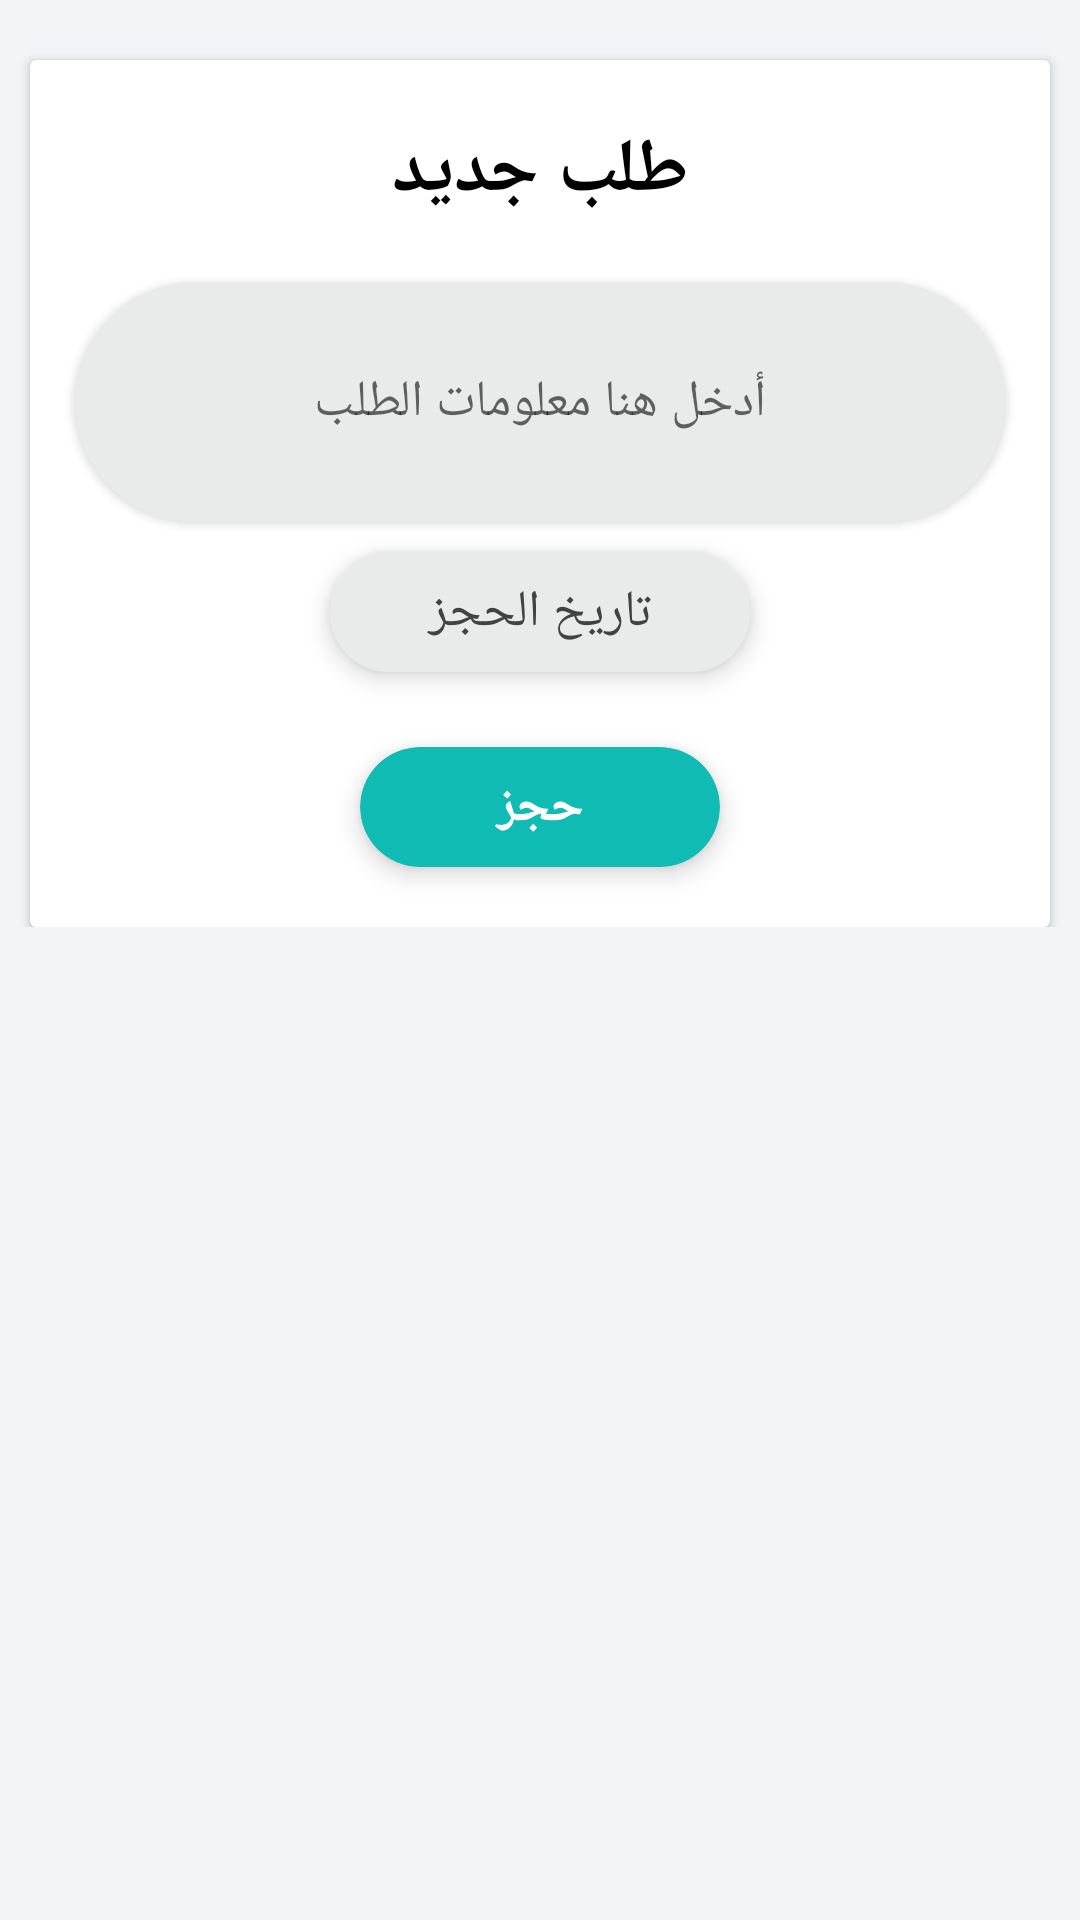

The Android layout XML behind this screen, and the referenced resources:
<!-- AndroidManifest.xml: application theme AppTheme -->
<!-- res/layout/activity_sending_request.xml -->
<?xml version="1.0" encoding="utf-8"?>
<LinearLayout xmlns:android="http://schemas.android.com/apk/res/android"
    xmlns:app="http://schemas.android.com/apk/res-auto"
    xmlns:tools="http://schemas.android.com/tools"
    android:layout_width="match_parent"
    android:layout_height="match_parent"
    android:orientation="vertical"
    android:background="@drawable/gradient"
    tools:context="com.saad.youssif.alsalonalmalaky.SendingRequest">


    <ScrollView
        android:layout_width="match_parent"
        android:layout_height="wrap_content">

        <LinearLayout
            android:layout_width="match_parent"
            android:layout_height="wrap_content"
            android:orientation="vertical"
            >



            <android.support.v7.widget.CardView
                android:id="@+id/request_msgCardView"
                android:layout_width="match_parent"
                android:layout_height="wrap_content"
                android:background="#e9ebea"
                android:layout_marginTop="20dp"
                android:layout_marginRight="10dp"
                android:layout_marginLeft="10dp"
                >

                <LinearLayout
                    android:layout_width="match_parent"
                    android:layout_height="wrap_content"
                    android:orientation="vertical"
                    >

                    <TextView
                        android:layout_width="match_parent"
                        android:layout_height="wrap_content"
                        android:text="طلب جديد"
                        android:textSize="25sp"
                        android:textColor="@color/black"
                        android:layout_gravity="center"
                        android:gravity="center"
                        android:layout_marginTop="20dp"
                        android:layout_marginBottom="20dp"
                        android:textStyle="bold"

                        />
                    <android.support.v7.widget.CardView
                        android:layout_width="match_parent"
                        android:layout_height="80dp"
                        app:cardCornerRadius="50dp"
                        android:layout_marginLeft="15dp"
                        android:layout_marginRight="15dp"
                        app:cardBackgroundColor="#e9ebea"
                        android:layout_gravity="center"
                        android:layout_marginBottom="5dp"
                        android:background="#e9ebea"

                        >
                        <RelativeLayout
                            android:layout_width="match_parent"
                            android:layout_height="match_parent"
                            android:background="#e9ebea">

                            <EditText
                                android:id="@+id/descEditText"
                                android:layout_width="match_parent"
                                android:layout_height="match_parent"
                                android:textSize="@dimen/font_size_textViews"
                                android:hint="أدخل هنا معلومات الطلب"
                                android:layout_gravity="center"
                                android:gravity="center"
                                android:textColor="#424242"
                                android:background="#e9ebea"

                                />
                        </RelativeLayout>


                    </android.support.v7.widget.CardView>


                    <android.support.v7.widget.CardView
                        android:layout_width="140dp"
                        android:layout_height="40dp"
                        app:cardBackgroundColor="#e9ebea"
                        app:cardCornerRadius="25dp"
                        app:cardElevation="5dp"
                        android:id="@+id/dateEtCardView"
                        android:layout_centerHorizontal="true"
                        android:textAlignment="center"
                        android:layout_gravity="center"
                        android:layout_marginTop="5dp"
                        android:layout_marginBottom="25dp"
                        >
                        <RelativeLayout
                            android:layout_width="match_parent"
                            android:layout_height="match_parent"
                            android:background="#e9ebea"
                            >

                            <TextView
                                android:id="@+id/dayPickerTv"
                                android:layout_width="match_parent"
                                android:layout_height="match_parent"
                                android:text="تاريخ الحجز"
                                android:textSize="@dimen/font_size_textViews"
                                android:layout_gravity="center"
                                android:gravity="center"
                                android:textColor="#424242"
                                android:layout_centerVertical="true"
                                android:layout_alignParentLeft="true"
                                android:layout_alignParentStart="true"
                                android:background="#e9ebea"

                                />

                        </RelativeLayout>
                    </android.support.v7.widget.CardView>



                    <android.support.v7.widget.CardView
                        android:layout_width="120dp"
                        android:layout_height="40dp"
                        app:cardBackgroundColor="#10bbb3"
                        app:cardCornerRadius="25dp"
                        app:cardElevation="5dp"
                        android:id="@+id/sendRequestCardView"
                        android:layout_centerHorizontal="true"
                        android:textAlignment="center"
                        android:layout_gravity="center"
                        android:layout_marginBottom="20dp"
                        >
                        <RelativeLayout
                            android:layout_width="match_parent"
                            android:layout_height="match_parent"

                            >

                            <TextView
                                android:id="@+id/sendRequestBtn"
                                android:layout_width="match_parent"
                                android:layout_height="match_parent"
                                android:textSize="@dimen/font_size_textViews"
                                android:layout_gravity="center"
                                android:text="حجز"
                                android:textColor="@color/White"
                                android:gravity="center"
                                android:textStyle="bold"

                                />
                        </RelativeLayout>
                    </android.support.v7.widget.CardView>
                </LinearLayout>
            </android.support.v7.widget.CardView>




        </LinearLayout>
    </ScrollView>











</LinearLayout>
<!-- resources referenced by this layout -->
<resources>
  <color name="White">#FFFFFF</color>
  <color name="black">#000000</color>
  <dimen name="font_size_textViews">17sp</dimen>
  <!-- drawable gradient (drawable) -->
  <?xml version="1.0" encoding="utf-8"?>
  <shape xmlns:android="http://schemas.android.com/apk/res/android"
      android:shape="rectangle">
      <gradient
          android:startColor="#f1f5f8"
          android:centerColor="#f1f5f8"
          android:endColor="#f1f5f8"
          android:angle="0"/>
      <corners
          android:radius="0dp"/>
  </shape>
  <style name="AppTheme" parent="Theme.AppCompat.Light.DarkActionBar">
          
          <item name="colorPrimary">#10bbb3</item>
          <item name="colorPrimaryDark">@color/colorPrimaryDark</item>
          <item name="colorAccent">@color/colorAccent</item>
      </style>
  <color name="colorPrimaryDark">#303F9F</color>
  <color name="colorAccent">#FF4081</color>
</resources>
